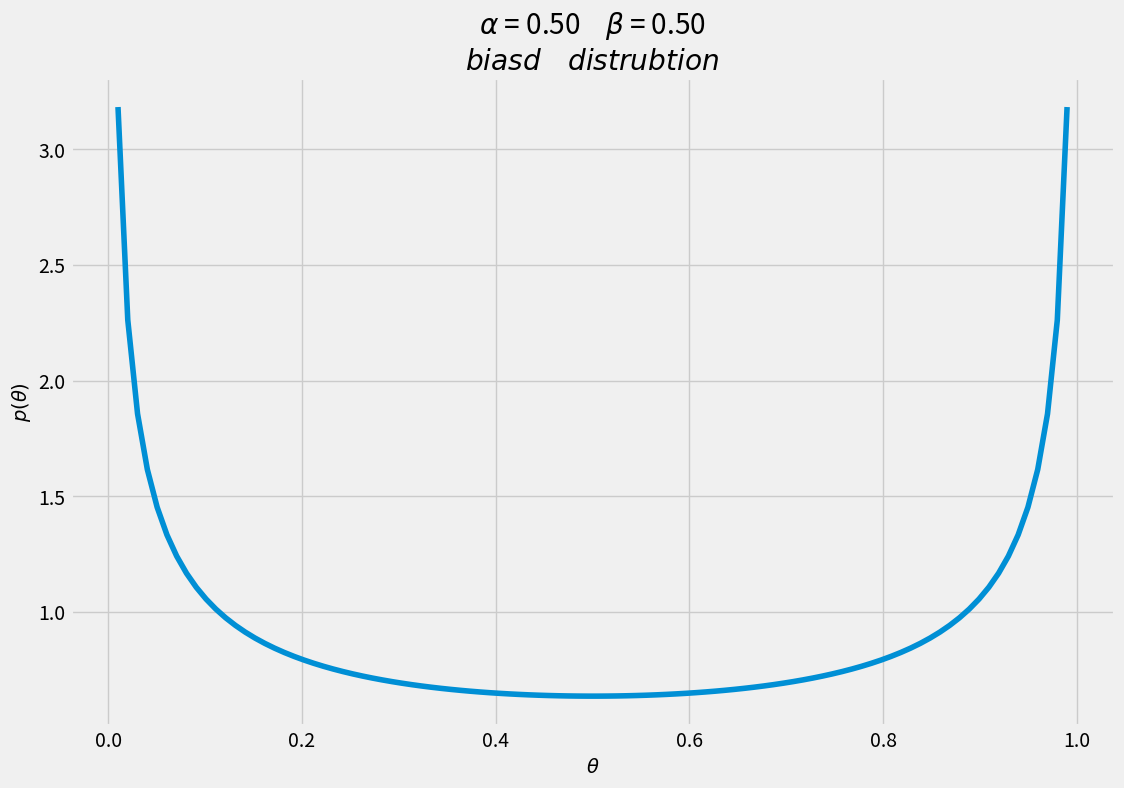

Write Python code to recreate this figure. (Note: this script raises an exception after producing the figure.)
import matplotlib.pyplot as plt
import numpy as np
from scipy import stats
plt.style.use('fivethirtyeight')

# 這裡指的Gaussian-like並不是說真的是高斯函數，而是長得像高斯函數，例如alpha=beta=2的圖型
# 並沒有反曲點，所以也不能稱作Gaussian函數，但我們可以看到 alpha=beta=3, 5, 20時，我們確實可以看到反曲點
def get_subtitle(alpha : int, beta : int) -> str:
    if alpha == beta:
        if alpha == beta == 0.5:
            return '$biasd~~~distrubtion$'
        elif alpha == beta == 1:
            return '$uniform~~~distribution$'
        else:
            return '$gaussian-like~~~distribution$'
    elif alpha > beta:
        if beta == 0.5 or beta == 1:
            return '$growth-like~~~distribution$'
        else:
            return '$negtive~~skew~~gaussian-like~~~distribution$'
    elif alpha < beta:
        if alpha == 0.5 or alpha == 1:
            return '$decay-like~~~distribution$'
        else:
            return '$positve~~skew~~gaussian-like~~~distribution$'



def get_prefix(idx):
    if idx < 10:
        return f'000{idx}'
    elif idx < 100:
        return f'00{idx}'
    else:
        return
idx = 0
params = [0.5, 1, 2, 3, 5, 20]
x = np.linspace(0, 1, 100)
for i in range(len(params)):
    for j in range(len(params)):
        f, ax = plt.subplots(figsize=(12, 8))
        prefix = get_prefix(idx)
        FILE_PATH_beta_gif = f'../gif/{prefix}_beta_alpha{params[i]}_beta_{params[j]}.png'
        print(FILE_PATH_beta_gif)
        a = params[i]
        b = params[j]
        y = stats.beta(a, b).pdf(x) # the meats
        ax.plot(x, y)
        ax.set_xlabel('$\\theta$', fontsize=14)
        ax.set_ylabel('$p(\\theta)$', fontsize=14)
        subtitle = get_subtitle(alpha = a, beta = b)
        ax.set_title("$\\alpha$ = {0:3.2f}    $\\beta$ = {1:3.2f}\n{2}".format(a, b,subtitle))
        # plt.show()
        # save = input("Save the figure? y/n")
        # if save == 'y':
        plt.savefig(FILE_PATH_beta_gif, dpi=50, figsize=(12, 8))
        idx += 1
    